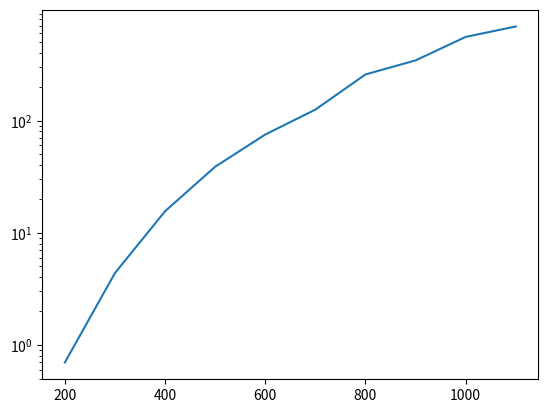

Python code for this plot:
import numpy as np  
import matplotlib.pyplot as plt

x=np.arange(200,1200,100)
y=np.array([0.6950, 4.363, 15.53, 38.74, 75.08, 125.2, 257.9, 344.1, 557.4, 690.7])
logY=np.log(y)
logX=np.log(x)
#plt.plot(x,logY,color='r')
#plt.plot(logX,logY,color='r')
plt.semilogy(x,y)
plt.show()